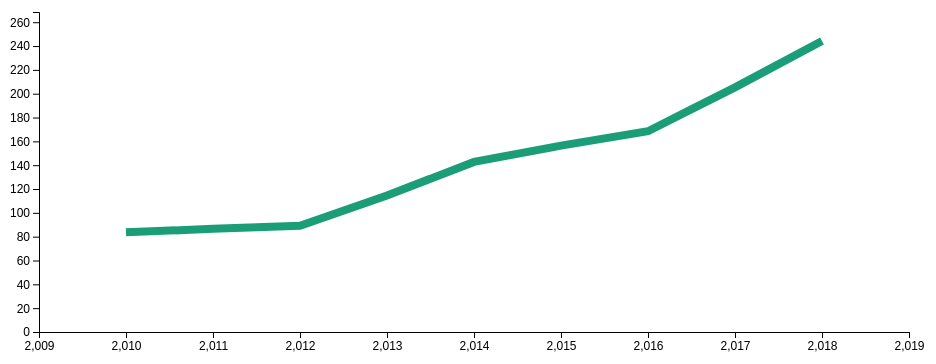
D3 v4 page, settled after 480 driven frames (8 s of simulated time); the page loaded 1 data file(s).


// ── lines.js
// set the dimensions and margins of the graph
var margin = {top: 10, right: 100, bottom: 30, left: 30},
    width = 1000 - margin.left - margin.right,
    height = 360 - margin.top - margin.bottom;

// append the svg object to the body of the page
var svg = d3.select("#my_dataviz")
  .append("svg")
    .attr("width", width + margin.left + margin.right)
    .attr("height", height + margin.top + margin.bottom)
  .append("g")
    .attr("transform",
          "translate(" + margin.left + "," + margin.top + ")");

//Read the data
d3.csv("lines.csv", function(data) {

    // List of groups 
    var allGroup = ["3M Company","AES Corp","AFLAC Inc","AMETEK Inc","AT&T Inc","Abbott Laboratories","Accenture plc","Activision Blizzard","Acuity Brands Inc","Adobe Systems Inc","Advance Auto Parts","Aetna Inc","Affiliated Managers Group Inc","Agilent Technologies Inc","Air Products & Chemicals Inc","Akamai Technologies Inc","Alaska Air Group Inc","Albemarle Corp","Alexion Pharmaceuticals","Allergan Plc","Alliance Data Systems","Alliant Energy Corp","Allstate Corp","Alphabet Inc Class A","Alphabet Inc Class C","Altria Group Inc","Amazon.com Inc","Ameren Corp","American Airlines Group","American Electric Power","American Express Co","American International Group Inc.","American Tower Corp A","American Water Works Company Inc","Ameriprise Financial","AmerisourceBergen Corp","Amgen Inc","Amphenol Corp","Anadarko Petroleum Corp","Analog Devices Inc.","Anthem Inc.","Aon plc","Apache Corporation","Apartment Investment & Mgmt","Apple Inc.","Applied Materials Inc","Archer-Daniels-Midland Co","Arconic Inc","Arthur J. Gallagher & Co.","Assurant Inc","AutoZone Inc","Autodesk Inc","Automatic Data Processing","AvalonBay Communities Inc.","Avery Dennison Corp","BB&T Corporation","BIOGEN IDEC Inc.","Ball Corp","Bank of America Corp","Baxter International Inc.","Becton Dickinson","Best Buy Co. Inc.","BlackRock","Block H&R","Boeing Company","BorgWarner","Boston Properties","Boston Scientific","Bristol-Myers Squibb","Broadcom","C. H. Robinson Worldwide","CA Inc.","CBRE Group","CBS Corp.","CF Industries Holdings Inc","CIGNA Corp.","CME Group Inc.","CMS Energy","CSX Corp.","CVS Health","Cabot Oil & Gas","Campbell Soup","Capital One Financial","Cardinal Health Inc.","Carmax Inc","Carnival Corp.","Caterpillar Inc.","Celgene Corp.","Centene Corporation","CenterPoint Energy","CenturyLink Inc","Cerner","Charles Schwab Corporation","Charter Communications","Chesapeake Energy","Chevron Corp.","Chipotle Mexican Grill","Chubb Limited","Church & Dwight","Cimarex Energy","Cincinnati Financial","Cintas Corporation","Cisco Systems","Citigroup Inc.","Citrix Systems","Coca Cola Company","Cognizant Technology Solutions","Colgate-Palmolive","Comcast A Corp","Comerica Inc.","ConAgra Foods Inc.","Concho Resources","ConocoPhillips","Consolidated Edison","Constellation Brands","Corning Inc.","Costco Co.","Crown Castle International Corp.","Cummins Inc.","D. R. Horton","DTE Energy Co.","DaVita Inc.","Danaher Corp.","Darden Restaurants","Deere & Co.","Delta Air Lines","Dentsply Sirona","Devon Energy Corp.","Digital Realty Trust","Discover Financial Services","Discovery Communications-A","Discovery Communications-C","Dollar General","Dollar Tree","Dominion Resources","Dover Corp.","Dr Pepper Snapple Group","Duke Energy","E*Trade","EOG Resources","EQT Corporation","Eastman Chemical","Eaton Corporation","Ecolab Inc.","Edison Int'l","Edwards Lifesciences","Electronic Arts","Emerson Electric Company","Entergy Corp.","Equifax Inc.","Equinix","Equity Residential","Essex Property Trust Inc.","Estee Lauder Cos.","Eversource Energy","Exelon Corp.","Expedia Inc.","Expeditors Int'l","Express Scripts","Extra Space Storage","Exxon Mobil Corp.","F5 Networks","FLIR Systems","FMC Corporation","FMC Technologies Inc.","Fastenal Co","FedEx Corporation","Federal Realty Investment Trust","Fidelity National Information Services","Fifth Third Bancorp","FirstEnergy Corp","Fiserv Inc","Flowserve Corporation","Fluor Corp.","Foot Locker Inc","Ford Motor","Franklin Resources","Freeport-McMoran Cp & Gld","Gap (The)","Garmin Ltd.","General Dynamics","General Electric","General Growth Properties Inc.","General Mills","General Motors","Genuine Parts","Gilead Sciences","Global Payments Inc","Goldman Sachs Group","Goodyear Tire & Rubber","Grainger (W.W.) Inc.","HCP Inc.","HP Inc.","Halliburton Co.","Hanesbrands Inc","Harley-Davidson","Harris Corporation","Hartford Financial Svc.Gp.","Hasbro Inc.","Helmerich & Payne","Henry Schein","Hess Corporation","Hologic","Home Depot","Honeywell Int'l Inc.","Hormel Foods Corp.","Host Hotels & Resorts","Humana Inc.","Huntington Bancshares","IDEXX Laboratories","Illinois Tool Works","Illumina Inc","Ingersoll-Rand PLC","Intel Corp.","Intercontinental Exchange","International Business Machines","International Paper","Interpublic Group","Intl Flavors & Fragrances","Intuit Inc.","Intuitive Surgical Inc.","Invesco Ltd.","Iron Mountain Incorporated","J. B. Hunt Transport Services","JM Smucker","JPMorgan Chase & Co.","Jacobs Engineering Group","Johnson & Johnson","Johnson Controls International","Juniper Networks","KLA-Tencor Corp.","Kansas City Southern","Kellogg Co.","KeyCorp","Kimberly-Clark","Kimco Realty","Kohl's Corp.","Kroger Co.","L Brands Inc.","L-3 Communications Holdings","LKQ Corporation","Laboratory Corp. of America Holding","Lam Research","Leggett & Platt","Lennar Corp.","Leucadia National Corp.","Lilly (Eli) & Co.","Lincoln National","Lockheed Martin Corp.","Loews Corp.","Lowe's Cos.","LyondellBasell","M&T Bank Corp.","Macerich","Macy's Inc.","Marathon Oil Corp.","Marriott Int'l.","Marsh & McLennan","Martin Marietta Materials","Masco Corp.","Mastercard Inc.","Mattel Inc.","McCormick & Co.","McDonald's Corp.","McKesson Corp.","Medtronic plc","Merck & Co.","MetLife Inc.","Mettler Toledo","Microchip Technology","Micron Technology","Microsoft Corp.","Mid-America Apartments","Mohawk Industries","Molson Coors Brewing Company","Mondelez International","Monsanto Co.","Monster Beverage","Moody's Corp","Motorola Solutions Inc.","Mylan N.V.","NASDAQ OMX Group","NRG Energy","National Oilwell Varco Inc.","NetApp","Netflix Inc.","Newell Brands","Newfield Exploration Co","Newmont Mining Corp. (Hldg. Co.)","NextEra Energy","NiSource Inc.","Nike","Noble Energy Inc","Nordstrom","Norfolk Southern Corp.","Northern Trust Corp.","Northrop Grumman Corp.","Nucor Corp.","Nvidia Corporation","O'Reilly Automotive","ONEOK","Occidental Petroleum","Omnicom Group","Oracle Corp.","PACCAR Inc.","PG&E Corp.","PNC Financial Services","PPG Industries","PPL Corp.","PVH Corp.","Parker-Hannifin","Patterson Companies","Paychex Inc.","Pentair Ltd.","People's United Financial","PepsiCo Inc.","PerkinElmer","Perrigo","Pfizer Inc.","Philip Morris International","Pinnacle West Capital","Pioneer Natural Resources","Polo Ralph Lauren Corp.","Praxair Inc.","Priceline.com Inc","Principal Financial Group","Procter & Gamble","Progressive Corp.","Prologis","Prudential Financial","Public Serv. Enterprise Inc.","Public Storage","Pulte Homes Inc.","QUALCOMM Inc.","Quanta Services Inc.","Quest Diagnostics","Range Resources Corp.","Raytheon Co.","Realty Income Corporation","Red Hat Inc.","Regeneron","Regions Financial Corp.","Republic Services Inc","Robert Half International","Rockwell Automation Inc.","Rockwell Collins","Roper Industries","Ross Stores","Royal Caribbean Cruises Ltd","S&P Global Inc.","SCANA Corp","SL Green Realty","Salesforce.com","Scripps Networks Interactive Inc.","Seagate Technology","Sealed Air","Sempra Energy","Sherwin-Williams","Signet Jewelers","Simon Property Group Inc","Skyworks Solutions","Snap-On Inc.","Southern Co.","Southwest Airlines","Stanley Black & Decker","Starbucks Corp.","State Street Corp.","Stericycle Inc","Stryker Corp.","SunTrust Banks","Symantec Corp.","Sysco Corp.","T. Rowe Price Group","TE Connectivity Ltd.","TJX Companies Inc.","Target Corp.","Texas Instruments","Textron Inc.","The Bank of New York Mellon Corp.","The Clorox Company","The Cooper Companies","The Hershey Company","The Mosaic Company","The Travelers Companies Inc.","The Walt Disney Company","Thermo Fisher Scientific","Tiffany & Co.","Time Warner Inc.","Torchmark Corp.","Total System Services","Tractor Supply Company","Twenty-First Century Fox Class A","Twenty-First Century Fox Class B","Tyson Foods","U.S. Bancorp","UDR Inc","Ulta Salon Cosmetics & Fragrance Inc","Under Armour","Union Pacific","United Continental Holdings","United Health Group Inc.","United Parcel Service","United Rentals Inc.","United Technologies","Universal Health Services Inc.","Unum Group","V.F. Corp.","Valero Energy","Varian Medical Systems","Ventas Inc","Verisign Inc.","Verisk Analytics","Verizon Communications","Vertex Pharmaceuticals Inc","Viacom Inc.","Visa Inc.","Vornado Realty Trust","Vulcan Materials","Wal-Mart Stores","Walgreens Boots Alliance","Waste Management Inc.","Waters Corporation","Wec Energy Group Inc","Wells Fargo","Welltower Inc.","Western Digital","Western Union Co","Weyerhaeuser Corp.","Whirlpool Corp.","Williams Cos.","Wyndham Worldwide","Wynn Resorts Ltd","XL Capital","Xcel Energy Inc","Xerox Corp.","Xilinx Inc","Yum! Brands Inc","Zimmer Biomet Holdings","Zions Bancorp","eBay Inc."]

    // add the options to the button
    d3.select("#selectButton")
      .selectAll('myOptions')
     	.data(allGroup)
      .enter()
    	.append('option')
      .text(function (d) { return d; }) // text showed in the menu
      .attr("value", function (d) { return d; }) // corresponding value returned by the button

    // A color scale: one color for each group
    var myColor = d3.scaleOrdinal()
      .domain(allGroup)
      .range(d3.schemeDark2);

    // Add X axis
    var x = d3.scaleLinear();
    // Add Y axis
    var y = d3.scaleLinear();
        
    var xAxisCall = d3.axisBottom();
    var yAxisCall = d3.axisLeft();  
    
    
    x.domain([new Date(2010), new Date(2018)]).range([0, width]);
    y.domain([0, 1000]).range([height, 0]);
    xAxisCall.scale(x);
    yAxisCall.scale(y);
    
    svg.append("g")
            .attr("class", "x axis")
            .attr("transform", "translate(0," + height + ")")
            .call(xAxisCall);
        
    svg.append("g")
        .attr("class", "y axis")
        .call(yAxisCall);
    
    var parseTime = d3.timeFormat("%Y");
    
    // Initialize line 
    var line = svg
      .append('g')
      .append("path")
        .datum(data)
        .attr("d", d3.line()
          .y(function(d) { return x(+d.time) })
          .x(function(d) { return y(+d.A) })
        )
        .attr("stroke", function(d){ return myColor("A") })
        .style("stroke-width", 8)
        .style("fill", "none")
    
    
    // A function that update the line
    function update(selectedGroup) {

      // Create new data with the selection?
      var dataFilter = data.map(function(d){return {time: d.time, value:d[selectedGroup]} })
        
        // Update the domain
        x.domain([2009, 2019]).range([0, width])
        y.domain([0, d3.max(dataFilter, function(d) { return d.value*1.1; })]).range([height, 0])
        xAxisCall.scale(x)
        yAxisCall.scale(y)

        svg.select(".x")
            .call(xAxisCall)
        
        svg.select(".y")
            .call(yAxisCall)
        
      // update line
    line
      .datum(dataFilter)
      .transition()
      .duration(1000)
      .attr("d", d3.line()
        .x(function(d) { return x(+d.time) })
        .y(function(d) { return y(+d.value) })
      )
      .attr("stroke", function(d){ return myColor(selectedGroup) })
        
    }

    // When the button is changed, run the updateChart function
    d3.select("#selectButton").on("change", function(d) {
        
        // recover the option that has been chosen
        var selectedOption = d3.select(this).property("value")
        
        // run the updateChart function with this selected option
        update(selectedOption)
        
    })
    
    // Load initial Chart
    update('3M Company')

})


### data: lines.csv
time, 3M Company, AES Corp, AFLAC Inc, AMETEK Inc, AT&T Inc, Abbott Laboratories, Accenture plc, Activision Blizzard, Acuity Brands Inc, Adobe Systems Inc, Advance Auto Parts, Aetna Inc, Affiliated Managers Group Inc, Agilent Technologies Inc, Air Products & Chemicals Inc, Akamai Technologies Inc, Alaska Air Group Inc, Albemarle Corp, Alexion Pharmaceuticals, Allergan Plc, Alliance Data Systems, Alliant Energy Corp, Allstate Corp
2010, 83.63, 11.31, 50.66, 20.06, 26.66, 24.34, 41.74, 11.24, 44.14, 31.21, 52.13, 30.19, 76.82, 23.26, 71.31, 40.55, 11.55, 44.16, 29.13, 43.62, 63.93, 17.16, 30.7
2011, 86.64, 11.98, 46.95, 27.34, 29.37, 24.5, 54.99, 11.72, 51.58, 30.12, 62.68, 39.2, 96.79, 29.6, 80.64, 31.93, 15.79, 57.1, 53.88, 62.32, 89.93, 19.86, 28.8
2012, 89.11, 11.95, 46.36, 33.66, 33.83, 30.11, 62.18, 11.86, 60.35, 32.67, 76.07, 42.69, 113.6, 28.59, 77.97, 35.2, 18.26, 59.59, 94.3, 74.42, 130.5, 22.11, 35.42
2013, 114.5, 12.94, 58.25, 44.34, 35.49, 35.78, 75.92, 15.61, 84.32, 47.27, 85.84, 59.99, 172.2, 39.91, 94.4, 43.8, 30.6, 64.0, 105.4, 125, 193.9, 25.22, 49.82
2014, 142.8, 14.25, 61.44, 51.75, 34.59, 40.96, 81.41, 20.64, 128.2, 67.45, 130.9, 78.02, 198.2, 47.37, 121.5, 57.85, 47.1, 64.3, 166.7, 220, 265.4, 28.82, 59.36
2015, 156.4, 12.01, 61.77, 53.42, 33.8, 46.31, 97.5, 27.62, 186.3, 80.97, 163.7, 109, 200.3, 39.6, 137.2, 68.47, 71.33, 53.61, 177.7, 297.2, 285, 30.57, 65.9
2016, 168.5, 11.37, 67.81, 47.69, 39.28, 40.49, 112.9, 37.9, 241.6, 97.33, 155.5, 114.8, 148.0, 43.37, 137.3, 55.18, 71.83, 74.0, 134.9, 241.7, 214.6, 36.74, 67.31
2017, 205.3, 11.22, 78.0, 61.17, 38.6, 48.54, 129.2, 56.24, 185, 144.0, 122.6, 148.8, 172.4, 59.34, 147.2, 55.37, 83.75, 115.2, 125.7, 219.9, 237.7, 41.02, 88.27
2018, 244.2, 11.11, 88.34, 75.52, 37.43, 60.03, 158.7, 69.45, 163.5, 192.8, 114.8, 185.9, 203, 71.47, 167.1, 65.81, 68.69, 120.3, 121.8, 177.6, 258.9, 39.88, 100.5